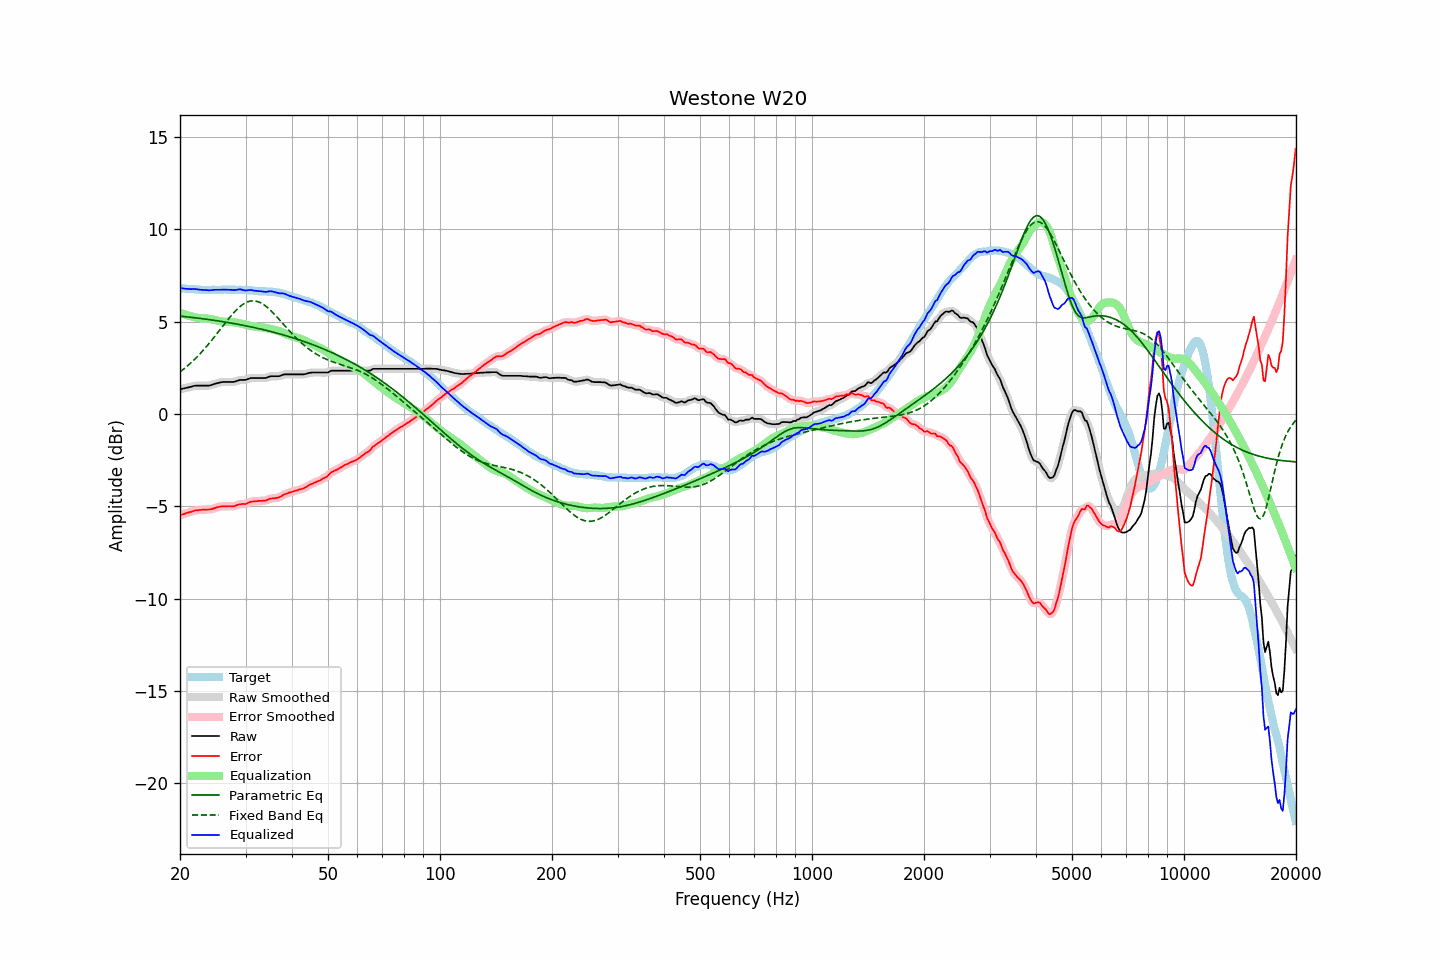

Values plotted in this chart, from the file beside it:
frequency, raw, error, smoothed, error_smoothed, equalization, parametric_eq, fixed_band_eq, equalized_raw, equalized_smoothed, target
20.00, 1.34, -5.48, 1.34, -5.48, 5.49, 5.30, 2.28, 6.82, 6.82, 6.82
20.20, 1.36, -5.45, 1.36, -5.45, 5.45, 5.29, 2.35, 6.81, 6.81, 6.81
20.40, 1.38, -5.42, 1.38, -5.42, 5.42, 5.28, 2.42, 6.80, 6.80, 6.80
20.61, 1.40, -5.40, 1.40, -5.39, 5.39, 5.27, 2.49, 6.79, 6.79, 6.80
20.81, 1.42, -5.36, 1.42, -5.36, 5.36, 5.26, 2.56, 6.78, 6.78, 6.78
21.02, 1.44, -5.34, 1.44, -5.34, 5.33, 5.26, 2.63, 6.77, 6.77, 6.78
21.23, 1.46, -5.31, 1.46, -5.31, 5.31, 5.25, 2.71, 6.77, 6.77, 6.77
21.44, 1.48, -5.30, 1.48, -5.29, 5.28, 5.24, 2.79, 6.76, 6.77, 6.78
21.66, 1.51, -5.26, 1.51, -5.26, 5.26, 5.23, 2.87, 6.77, 6.77, 6.77
21.87, 1.53, -5.23, 1.52, -5.23, 5.24, 5.21, 2.96, 6.77, 6.77, 6.76
22.09, 1.54, -5.21, 1.54, -5.21, 5.22, 5.20, 3.04, 6.76, 6.76, 6.75
22.31, 1.54, -5.21, 1.54, -5.20, 5.21, 5.19, 3.13, 6.75, 6.75, 6.75
22.54, 1.54, -5.20, 1.54, -5.20, 5.20, 5.18, 3.22, 6.73, 6.74, 6.74
22.76, 1.54, -5.19, 1.54, -5.19, 5.19, 5.17, 3.31, 6.73, 6.73, 6.73
22.99, 1.54, -5.18, 1.54, -5.18, 5.18, 5.16, 3.41, 6.72, 6.72, 6.72
23.22, 1.54, -5.17, 1.54, -5.18, 5.18, 5.15, 3.51, 6.72, 6.72, 6.71
23.45, 1.54, -5.18, 1.54, -5.17, 5.18, 5.14, 3.61, 6.71, 6.71, 6.72
23.69, 1.54, -5.17, 1.54, -5.17, 5.17, 5.13, 3.71, 6.71, 6.71, 6.71
23.92, 1.54, -5.17, 1.54, -5.17, 5.16, 5.11, 3.81, 6.70, 6.70, 6.71
24.16, 1.56, -5.16, 1.56, -5.16, 5.14, 5.10, 3.92, 6.70, 6.70, 6.72
24.40, 1.59, -5.14, 1.59, -5.14, 5.13, 5.09, 4.02, 6.71, 6.71, 6.73
24.65, 1.62, -5.11, 1.62, -5.11, 5.10, 5.08, 4.13, 6.72, 6.72, 6.73
24.89, 1.65, -5.08, 1.64, -5.08, 5.08, 5.06, 4.24, 6.73, 6.73, 6.73
25.14, 1.67, -5.05, 1.67, -5.05, 5.06, 5.05, 4.35, 6.73, 6.73, 6.72
25.39, 1.69, -5.03, 1.69, -5.03, 5.04, 5.04, 4.47, 6.73, 6.73, 6.72
25.65, 1.71, -5.01, 1.71, -5.01, 5.02, 5.02, 4.58, 6.73, 6.73, 6.72
25.91, 1.73, -5.00, 1.73, -5.00, 5.01, 5.01, 4.69, 6.74, 6.73, 6.73
26.16, 1.74, -5.00, 1.74, -5.00, 5.00, 5.00, 4.80, 6.74, 6.74, 6.74
26.43, 1.74, -5.00, 1.74, -5.00, 5.00, 4.98, 4.92, 6.74, 6.74, 6.74
26.69, 1.74, -5.00, 1.74, -5.00, 5.00, 4.97, 5.03, 6.74, 6.74, 6.74
26.96, 1.74, -4.99, 1.74, -4.99, 5.00, 4.95, 5.13, 6.73, 6.73, 6.73
27.23, 1.74, -4.99, 1.74, -4.99, 4.99, 4.94, 5.24, 6.73, 6.73, 6.73
27.50, 1.74, -4.99, 1.74, -5.00, 4.99, 4.92, 5.34, 6.72, 6.72, 6.73
27.77, 1.74, -5.00, 1.74, -4.99, 4.97, 4.91, 5.44, 6.71, 6.71, 6.74
28.05, 1.75, -4.99, 1.75, -4.98, 4.96, 4.89, 5.54, 6.71, 6.71, 6.74
28.33, 1.78, -4.94, 1.78, -4.95, 4.95, 4.88, 5.63, 6.72, 6.72, 6.72
28.62, 1.81, -4.91, 1.81, -4.92, 4.93, 4.86, 5.72, 6.74, 6.74, 6.72
28.90, 1.84, -4.89, 1.83, -4.89, 4.91, 4.84, 5.79, 6.75, 6.75, 6.73
29.19, 1.85, -4.88, 1.84, -4.88, 4.90, 4.83, 5.87, 6.74, 6.74, 6.73
29.48, 1.85, -4.87, 1.85, -4.88, 4.87, 4.81, 5.93, 6.72, 6.72, 6.72
29.78, 1.85, -4.87, 1.85, -4.87, 4.85, 4.79, 5.99, 6.70, 6.70, 6.72
30.08, 1.86, -4.87, 1.86, -4.86, 4.83, 4.78, 6.03, 6.69, 6.69, 6.73
30.38, 1.89, -4.83, 1.89, -4.83, 4.81, 4.76, 6.07, 6.70, 6.70, 6.72
30.68, 1.92, -4.78, 1.92, -4.79, 4.79, 4.74, 6.10, 6.71, 6.71, 6.70
30.99, 1.95, -4.75, 1.94, -4.76, 4.77, 4.72, 6.12, 6.72, 6.71, 6.70
31.30, 1.95, -4.74, 1.95, -4.74, 4.75, 4.70, 6.13, 6.70, 6.70, 6.69
31.61, 1.95, -4.73, 1.95, -4.73, 4.73, 4.68, 6.13, 6.68, 6.69, 6.68
31.93, 1.95, -4.72, 1.95, -4.72, 4.72, 4.66, 6.12, 6.67, 6.67, 6.67
32.24, 1.95, -4.72, 1.95, -4.71, 4.71, 4.65, 6.10, 6.66, 6.66, 6.67
32.57, 1.95, -4.70, 1.95, -4.71, 4.71, 4.63, 6.07, 6.66, 6.66, 6.65
32.89, 1.95, -4.70, 1.95, -4.70, 4.70, 4.61, 6.03, 6.65, 6.65, 6.65
33.22, 1.95, -4.70, 1.95, -4.70, 4.69, 4.58, 5.98, 6.64, 6.64, 6.65
33.55, 1.95, -4.69, 1.94, -4.70, 4.68, 4.56, 5.93, 6.63, 6.63, 6.64
33.89, 1.95, -4.70, 1.95, -4.69, 4.66, 4.54, 5.86, 6.61, 6.62, 6.65
34.23, 1.97, -4.66, 1.97, -4.66, 4.65, 4.52, 5.80, 6.62, 6.62, 6.63
34.57, 2.01, -4.62, 2.00, -4.62, 4.63, 4.50, 5.72, 6.64, 6.63, 6.63
34.92, 2.04, -4.58, 2.03, -4.59, 4.61, 4.48, 5.64, 6.65, 6.64, 6.62
35.27, 2.05, -4.58, 2.05, -4.57, 4.60, 4.46, 5.56, 6.64, 6.64, 6.63
35.62, 2.05, -4.56, 2.05, -4.56, 4.58, 4.43, 5.47, 6.62, 6.63, 6.61
35.97, 2.05, -4.56, 2.05, -4.56, 4.55, 4.41, 5.38, 6.60, 6.60, 6.61
... 635 more rows
